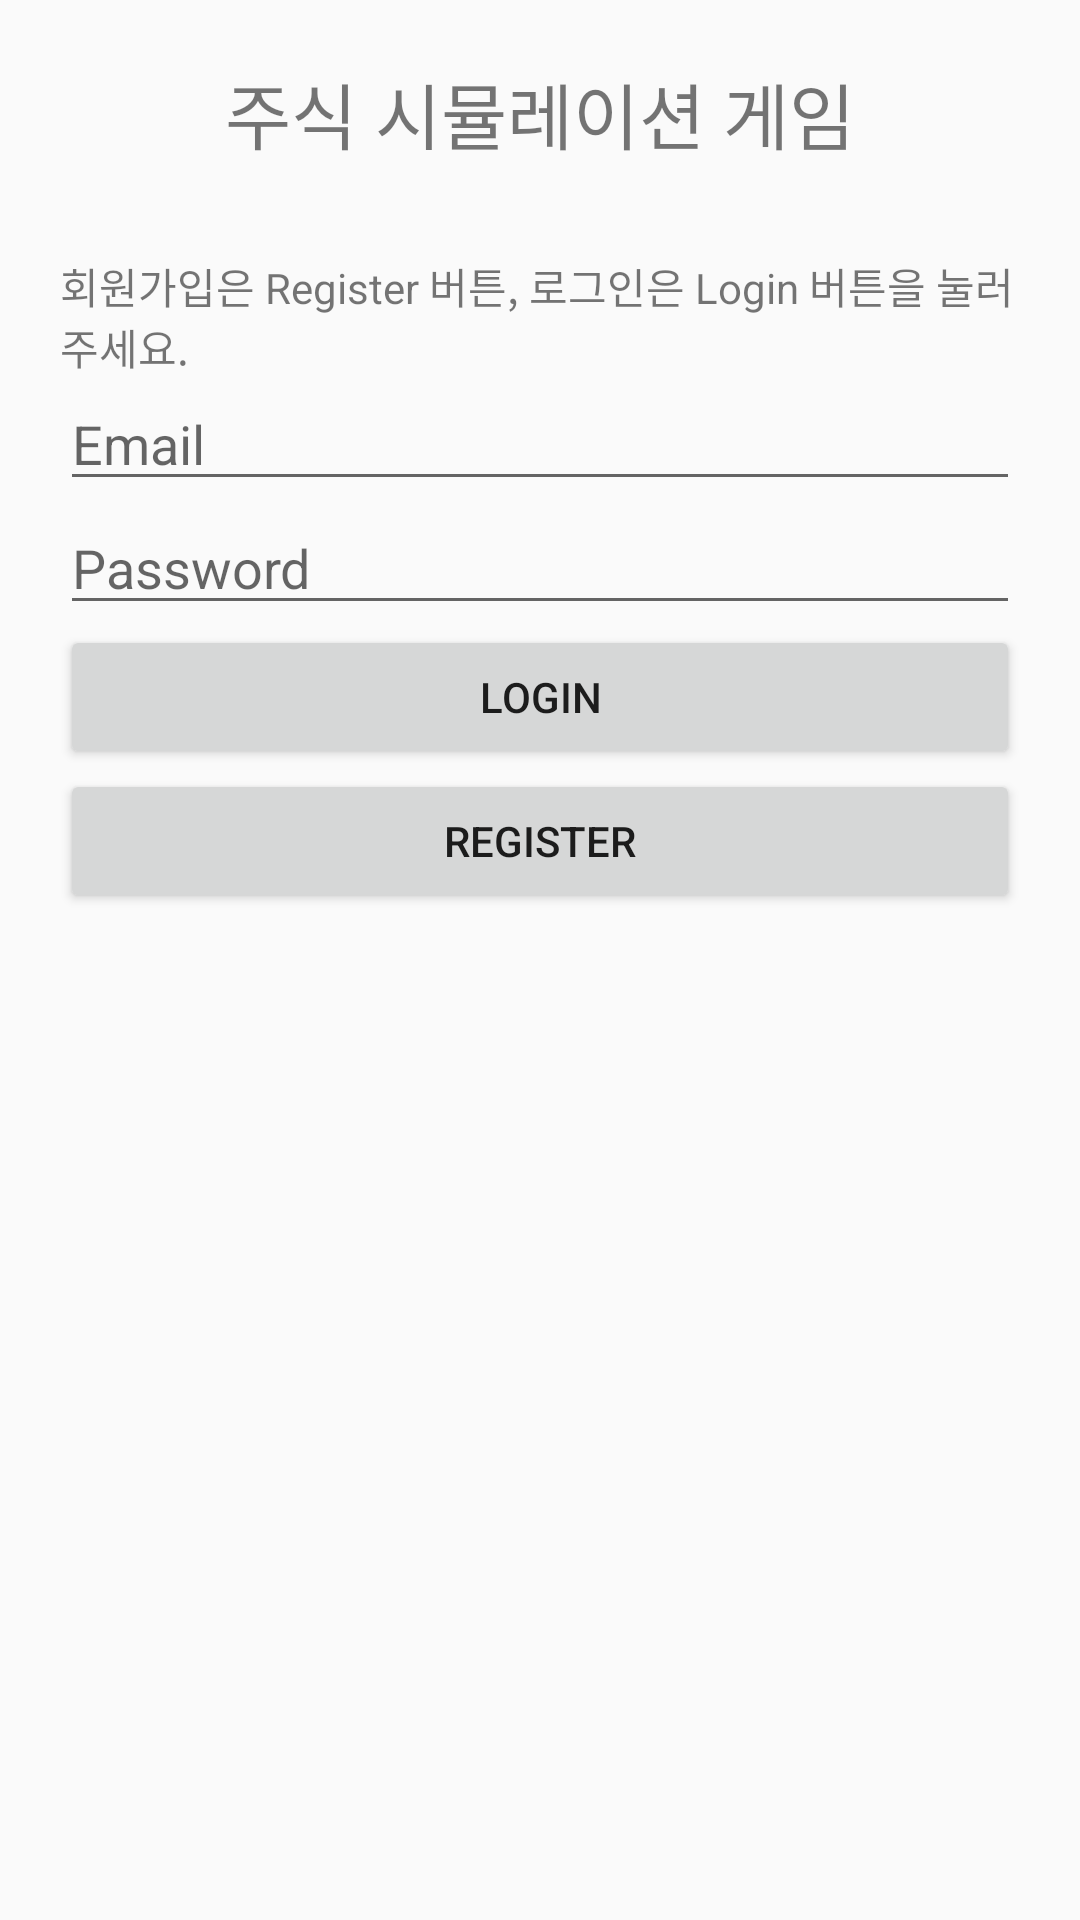

The Android layout XML behind this screen, and the referenced resources:
<!-- AndroidManifest.xml: activity theme Theme.AppCompat.Light.NoActionBar -->
<!-- res/layout/activity_login.xml -->
<?xml version="1.0" encoding="utf-8"?>
<LinearLayout
    xmlns:android="http://schemas.android.com/apk/res/android"
    android:layout_width="match_parent"
    android:layout_height="match_parent"
    android:orientation="vertical"
    android:padding="20dp">

    <TextView
        android:id="@+id/textView"
        android:layout_width="match_parent"
        android:layout_height="wrap_content"
        android:paddingBottom="30dp"
        android:text="주식 시뮬레이션 게임"
        android:textAlignment="center"
        android:textSize="24sp" />

    <TextView
        android:id="@+id/textView2"
        android:layout_width="match_parent"
        android:layout_height="wrap_content"
        android:text="회원가입은 Register 버튼, 로그인은 Login 버튼을 눌러주세요."
        android:textSize="14sp" />

    <EditText
        android:id="@+id/emailEditText"
        android:layout_width="match_parent"
        android:layout_height="wrap_content"
        android:hint="Email"
        android:inputType="textEmailAddress" />

    <EditText
        android:id="@+id/passwordEditText"
        android:layout_width="match_parent"
        android:layout_height="wrap_content"
        android:hint="Password"
        android:inputType="textPassword" />

    <Button
        android:id="@+id/loginButton"
        android:layout_width="match_parent"
        android:layout_height="wrap_content"
        android:text="Login" />

    <Button
        android:id="@+id/registerButton"
        android:layout_width="match_parent"
        android:layout_height="wrap_content"
        android:text="Register" />

</LinearLayout>
<!-- resources referenced by this layout -->
<resources>

</resources>
